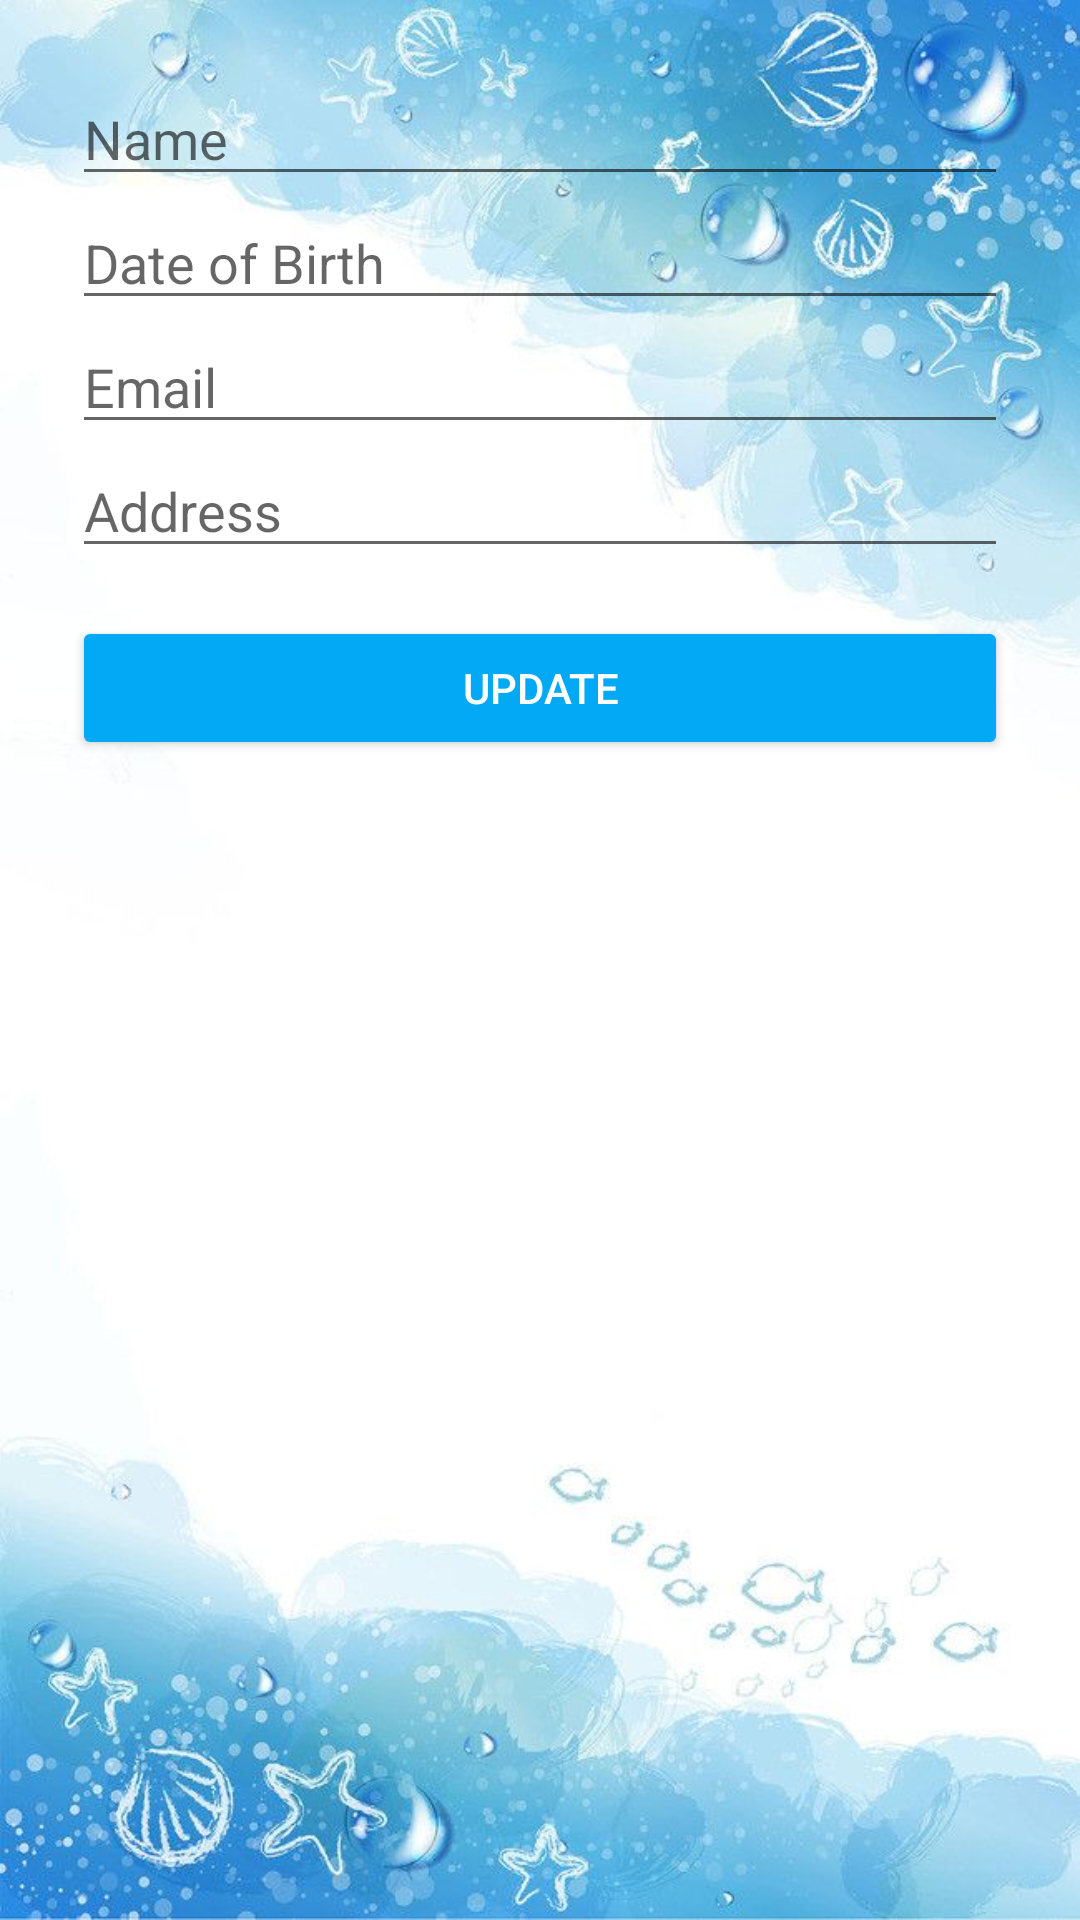

Reconstruct the res/layout file that produces this screen, plus the resources it refers to.
<!-- AndroidManifest.xml: application theme Theme.AppCompat.Light.DarkActionBar -->
<!-- res/layout/activity_edit.xml -->
<?xml version="1.0" encoding="utf-8"?>
<ScrollView xmlns:android="http://schemas.android.com/apk/res/android"
    android:layout_width="match_parent"
    android:layout_height="match_parent"
    android:padding="24dp"
    android:background="@drawable/bg2">

    <LinearLayout
        android:layout_width="match_parent"
        android:layout_height="wrap_content"
        android:orientation="vertical">

        <EditText
            android:id="@+id/etName"
            android:layout_width="match_parent"
            android:layout_height="wrap_content"
            android:hint="Name" />

        <EditText
            android:id="@+id/etDate"
            android:layout_width="match_parent"
            android:layout_height="wrap_content"
            android:hint="Date of Birth" />

        <EditText
            android:id="@+id/etEmail"
            android:layout_width="match_parent"
            android:layout_height="wrap_content"
            android:hint="Email" />

        <EditText
            android:id="@+id/etAddress"
            android:layout_width="match_parent"
            android:layout_height="wrap_content"
            android:hint="Address" />

        <Button
            android:id="@+id/btnUpdate"
            android:layout_width="match_parent"
            android:layout_height="wrap_content"
            android:text="Update"
            android:backgroundTint="#03A9F4"
            android:textColor="#FFFFFF"
            android:layout_marginTop="16dp"/>
    </LinearLayout>
</ScrollView>
<!-- resources referenced by this layout -->
<resources>
  <!-- drawable bg2: jpg bitmap (drawable, 59017 bytes) -->
</resources>
